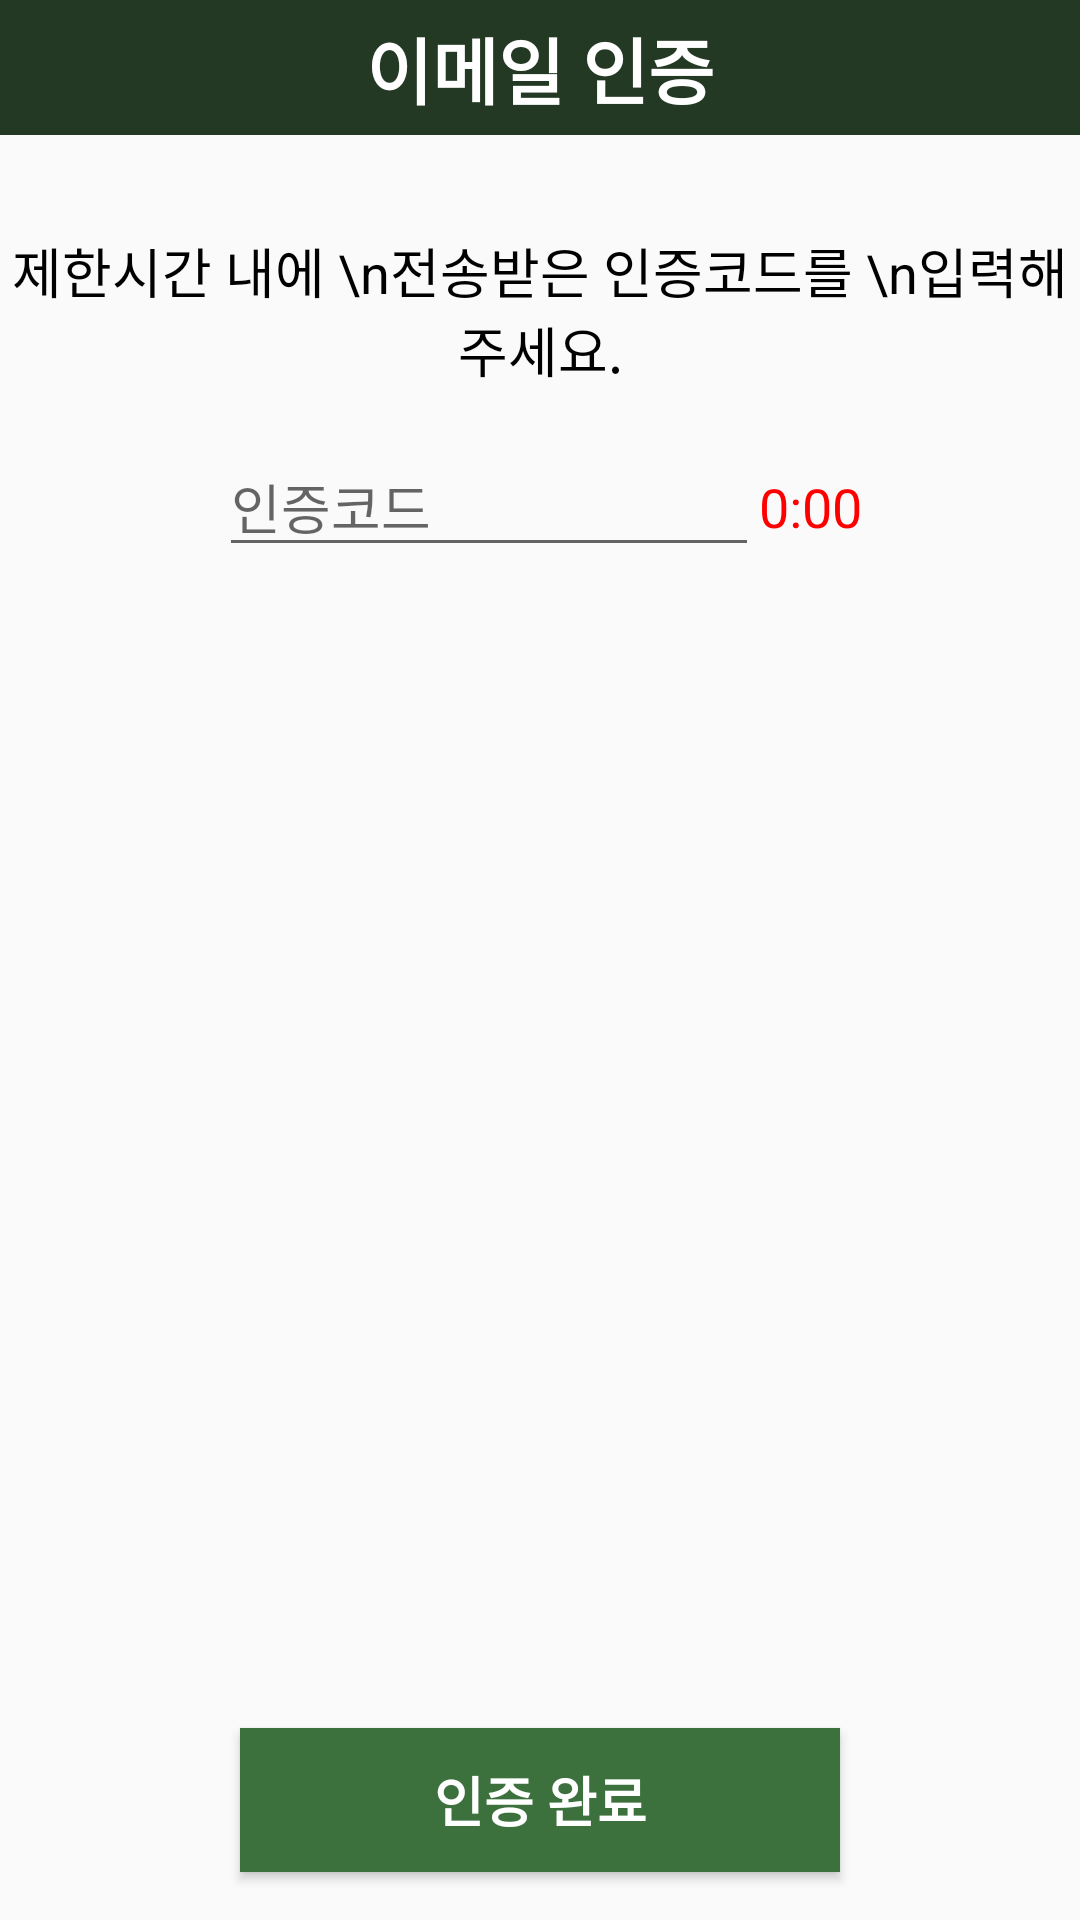

Reconstruct the res/layout file that produces this screen, plus the resources it refers to.
<!-- AndroidManifest.xml: application theme AppTheme -->
<!-- res/layout/dialog_email_auth.xml -->
<?xml version="1.0" encoding="utf-8"?>
<androidx.constraintlayout.widget.ConstraintLayout xmlns:android="http://schemas.android.com/apk/res/android"
    xmlns:app="http://schemas.android.com/apk/res-auto"
    xmlns:tools="http://schemas.android.com/tools"
    android:id="@+id/authLayout"
    android:layout_width="280dp"
    android:layout_height="wrap_content"
    tools:context=".Dialogs.EmailAuthDialog">

    <Button
        android:id="@+id/btnAuthFinish"
        android:layout_width="200dp"
        android:layout_height="wrap_content"
        android:layout_marginTop="16dp"
        android:layout_marginBottom="16dp"
        android:background="@color/colorAccent"
        android:text="인증 완료"
        android:textColor="#FFFFFF"
        android:textSize="18sp"
        android:textStyle="bold"
        app:layout_constraintBottom_toBottomOf="parent"
        app:layout_constraintEnd_toEndOf="parent"
        app:layout_constraintStart_toStartOf="parent"
        app:layout_constraintTop_toBottomOf="@+id/linearLayout2"
        app:layout_constraintVertical_bias="1.0" />

    <TextView
        android:id="@+id/textAuthTitle"
        android:layout_width="0dp"
        android:layout_height="wrap_content"
        android:background="@color/colorPrimaryDark"
        android:paddingTop="5dp"
        android:paddingBottom="5dp"
        android:text="이메일 인증"
        android:textAlignment="center"
        android:textColor="#FFFFFF"
        android:textSize="24sp"
        android:textStyle="bold"
        app:layout_constraintEnd_toEndOf="parent"
        app:layout_constraintStart_toStartOf="parent"
        app:layout_constraintTop_toTopOf="parent" />

    <TextView
        android:id="@+id/textHowto"
        android:layout_width="wrap_content"
        android:layout_height="wrap_content"
        android:layout_marginStart="8dp"
        android:layout_marginTop="32dp"
        android:layout_marginEnd="8dp"
        android:text="제한시간 내에 \n전송받은 인증코드를 \n입력해주세요."
        android:textAlignment="center"
        android:textColor="#000000"
        android:textSize="18sp"
        app:layout_constraintEnd_toEndOf="parent"
        app:layout_constraintStart_toStartOf="parent"
        app:layout_constraintTop_toBottomOf="@+id/textAuthTitle" />

    <LinearLayout
        android:id="@+id/linearLayout2"
        android:layout_width="wrap_content"
        android:layout_height="wrap_content"
        android:layout_marginTop="16dp"
        android:orientation="horizontal"
        app:layout_constraintEnd_toEndOf="parent"
        app:layout_constraintStart_toStartOf="parent"
        app:layout_constraintTop_toBottomOf="@+id/textHowto">

        <EditText
            android:id="@+id/editAuthText"
            android:layout_width="180dp"
            android:layout_height="wrap_content"
            android:ems="10"
            android:hint="인증코드"
            android:inputType="textPersonName" />

        <TextView
            android:id="@+id/auth_timer"
            android:layout_width="wrap_content"
            android:layout_height="wrap_content"
            android:text="0:00"
            android:textColor="#FF0000"
            android:textSize="18sp" />

    </LinearLayout>
</androidx.constraintlayout.widget.ConstraintLayout>
<!-- resources referenced by this layout -->
<resources>
  <color name="colorAccent">#3C713E</color>
  <color name="colorPrimaryDark">#233924</color>
  <style name="AppTheme" parent="Theme.AppCompat.Light.NoActionBar">
          
          <item name="colorPrimary">@color/colorPrimary</item>
          <item name="colorPrimaryDark">@color/colorPrimaryDark</item>
          <item name="colorAccent">@color/colorAccent</item>
          <item name="android:actionOverflowButtonStyle">@style/AppTheme.OverFlow</item>
      </style>
  <color name="colorPrimary">#9cbee2</color>
  <style name="AppTheme.OverFlow" parent="Widget.AppCompat.ActionButton.Overflow">
          <item name="android:tint">@color/white</item>
      </style>
  <color name="white">#FFFFFF</color>
</resources>
